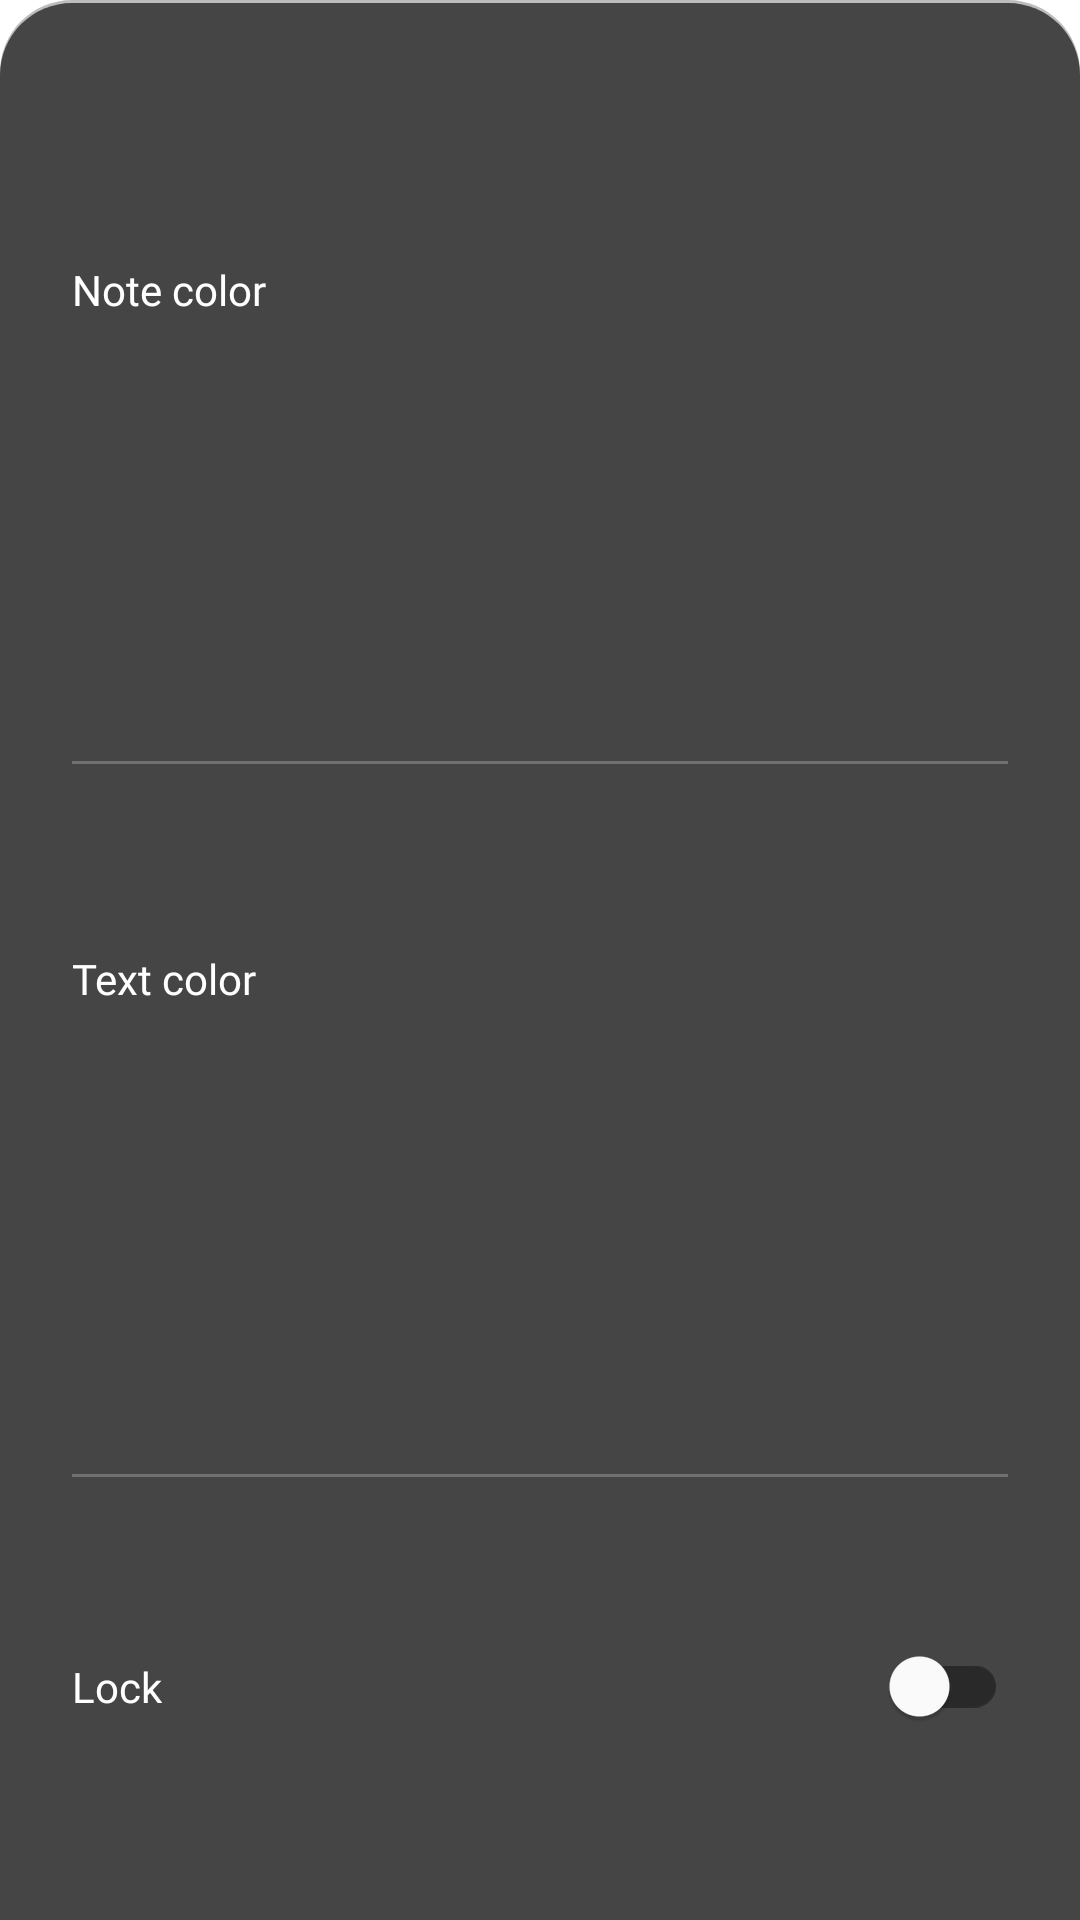

Write the Android layout XML for this screen, with the resource values it uses.
<!-- AndroidManifest.xml: application theme AppTheme -->
<!-- res/layout/bottomsheet_edit_note.xml -->
<?xml version="1.0" encoding="utf-8"?>
<androidx.constraintlayout.widget.ConstraintLayout xmlns:android="http://schemas.android.com/apk/res/android"
    xmlns:app="http://schemas.android.com/apk/res-auto"
    android:id="@+id/bottomsheet_settings_container"
    android:layout_width="match_parent"
    android:layout_height="wrap_content"
    android:background="@drawable/navigation_bar_background"
    app:behavior_hideable="false"
    app:layout_behavior="com.google.android.material.bottomsheet.BottomSheetBehavior">

    <TextView
        android:id="@+id/bottomsheet_note_title"
        android:layout_width="wrap_content"
        android:layout_height="wrap_content"
        android:layout_marginHorizontal="@dimen/margin_large"
        android:layout_marginTop="@dimen/margin_very_large"
        android:fontFamily="@font/proxima_nova_regular"
        android:text="@string/note_color"
        android:textColor="@color/textColor"
        android:textSize="@dimen/text_size_small"
        app:layout_constraintBottom_toTopOf="@+id/bottomsheet_rv_note_color"
        app:layout_constraintStart_toStartOf="parent"
        app:layout_constraintTop_toTopOf="parent" />

    <androidx.recyclerview.widget.RecyclerView
        android:id="@+id/bottomsheet_rv_note_color"
        android:layout_width="@dimen/constraint_layout_match_parent"
        android:layout_height="@dimen/pickColorSize"
        android:layout_marginTop="@dimen/margin_small"
        android:layout_marginEnd="@dimen/margin_large"
        app:layout_constraintBottom_toTopOf="@+id/bottomsheet_divider_top"
        app:layout_constraintEnd_toEndOf="parent"
        app:layout_constraintHorizontal_bias="0.5"
        app:layout_constraintStart_toStartOf="@+id/bottomsheet_note_title"
        app:layout_constraintTop_toBottomOf="@+id/bottomsheet_note_title" />

    <View
        android:id="@+id/bottomsheet_divider_top"
        android:layout_width="@dimen/constraint_layout_match_parent"
        android:layout_height="@dimen/dividerSize"
        android:layout_marginTop="@dimen/margin_large"
        android:background="@color/dividerColor"
        app:layout_constraintBottom_toTopOf="@+id/bottomsheet_text_title"
        app:layout_constraintEnd_toEndOf="@+id/bottomsheet_rv_note_color"
        app:layout_constraintHorizontal_bias="0.5"
        app:layout_constraintStart_toStartOf="@+id/bottomsheet_rv_note_color"
        app:layout_constraintTop_toBottomOf="@+id/bottomsheet_rv_note_color" />

    <TextView
        android:id="@+id/bottomsheet_text_title"
        android:layout_width="wrap_content"
        android:layout_height="wrap_content"
        android:layout_marginTop="@dimen/margin_large"
        android:fontFamily="@font/proxima_nova_regular"
        android:text="@string/text_color"
        android:textColor="@color/textColor"
        android:textSize="@dimen/text_size_small"
        app:layout_constraintBottom_toTopOf="@+id/bottomsheet_rv_text_color"
        app:layout_constraintStart_toStartOf="@+id/bottomsheet_divider_top"
        app:layout_constraintTop_toBottomOf="@+id/bottomsheet_divider_top" />

    <androidx.recyclerview.widget.RecyclerView
        android:id="@+id/bottomsheet_rv_text_color"
        android:layout_width="@dimen/constraint_layout_match_parent"
        android:layout_height="@dimen/pickColorSize"
        android:layout_marginTop="@dimen/margin_medium"
        android:layout_marginBottom="24dp"
        app:layout_constraintBottom_toTopOf="@+id/bottomsheet_divider_bottom"
        app:layout_constraintEnd_toEndOf="@+id/bottomsheet_rv_note_color"
        app:layout_constraintHorizontal_bias="0.5"
        app:layout_constraintStart_toStartOf="@+id/bottomsheet_rv_note_color"
        app:layout_constraintTop_toBottomOf="@+id/bottomsheet_text_title" />

    <View
        android:id="@+id/bottomsheet_divider_bottom"
        android:layout_width="@dimen/constraint_layout_match_parent"
        android:layout_height="@dimen/dividerSize"
        android:background="@color/dividerColor"
        app:layout_constraintBottom_toTopOf="@+id/bottom_sheet_switch_lock"
        app:layout_constraintEnd_toEndOf="@+id/bottomsheet_divider_top"
        app:layout_constraintHorizontal_bias="0.5"
        app:layout_constraintStart_toStartOf="@+id/bottomsheet_divider_top"
        app:layout_constraintTop_toBottomOf="@+id/bottomsheet_rv_text_color" />

    <TextView
        android:id="@+id/bottomsheet_lock_title"
        android:layout_width="wrap_content"
        android:layout_height="wrap_content"
        android:layout_marginStart="@dimen/margin_large"
        android:fontFamily="@font/proxima_nova_regular"
        android:text="@string/lock"
        android:textColor="@color/textColor"
        android:textSize="@dimen/text_size_small"
        app:layout_constraintBottom_toBottomOf="@+id/bottom_sheet_switch_lock"
        app:layout_constraintEnd_toStartOf="@+id/bottom_sheet_switch_lock"
        app:layout_constraintHorizontal_bias="0.5"
        app:layout_constraintHorizontal_chainStyle="spread_inside"
        app:layout_constraintStart_toStartOf="parent"
        app:layout_constraintTop_toTopOf="@+id/bottom_sheet_switch_lock" />

    <com.google.android.material.switchmaterial.SwitchMaterial
        android:id="@+id/bottom_sheet_switch_lock"
        android:layout_width="wrap_content"
        android:layout_height="wrap_content"
        android:layout_marginTop="@dimen/margin_small"
        android:layout_marginEnd="@dimen/margin_large"
        android:layout_marginBottom="@dimen/margin_medium"
        app:layout_constraintBottom_toBottomOf="parent"
        app:layout_constraintEnd_toEndOf="parent"
        app:layout_constraintHorizontal_bias="0.5"
        app:layout_constraintStart_toEndOf="@+id/bottomsheet_lock_title"
        app:layout_constraintTop_toBottomOf="@+id/bottomsheet_divider_bottom"
        app:thumbTint="@color/white"
        app:trackTint="@color/bottomsheet_track_tint_selector"
        app:useMaterialThemeColors="false" />

</androidx.constraintlayout.widget.ConstraintLayout>
<!-- resources referenced by this layout -->
<resources>
  <color name="dividerColor">#707070</color>
  <color name="textColor">#FFFFFF</color>
  <color name="white">#FFFFFF</color>
  <dimen name="constraint_layout_match_parent">0dp</dimen>
  <dimen name="dividerSize">1dp</dimen>
  <dimen name="margin_large">24dp</dimen>
  <dimen name="margin_medium">16dp</dimen>
  <dimen name="margin_small">8dp</dimen>
  <dimen name="margin_very_large">48dp</dimen>
  <dimen name="pickColorSize">40dp</dimen>
  <dimen name="text_size_small">14sp</dimen>
  <!-- drawable navigation_bar_background (drawable) -->
  <?xml version="1.0" encoding="utf-8"?>
  <layer-list xmlns:android="http://schemas.android.com/apk/res/android">
      <item>
          <shape>
              <padding
                  android:bottom="0dp"
                  android:left="0dp"
                  android:right="0dp"
                  android:top="1dp" />
              <solid android:color="#42000000" />
  
              <corners android:radius="24dp" />
          </shape>
      </item>
  
      <item>
          <shape android:shape="rectangle">
  
              <solid android:color="@color/primaryColor" />
              <corners
                  android:topLeftRadius="24dp"
                  android:topRightRadius="24dp" />
          </shape>
      </item>
  </layer-list>
  <string name="lock">Lock</string>
  <string name="note_color">Note color</string>
  <string name="text_color">Text color</string>
  <style name="AppTheme" parent="Theme.MaterialComponents.Light.NoActionBar">
          
          <item name="colorPrimary">@color/colorPrimary</item>
          <item name="colorPrimaryDark">@color/backgroundColor</item>
          <item name="colorAccent">@color/colorSecondary</item>
          <item name="backgroundColor">@color/backgroundColor</item>
      </style>
  <color name="primaryColor">#454545</color>
  <color name="colorPrimary">#0d46a0</color>
  <color name="backgroundColor">#292929</color>
  <color name="colorSecondary">#ffd54f</color>
</resources>
